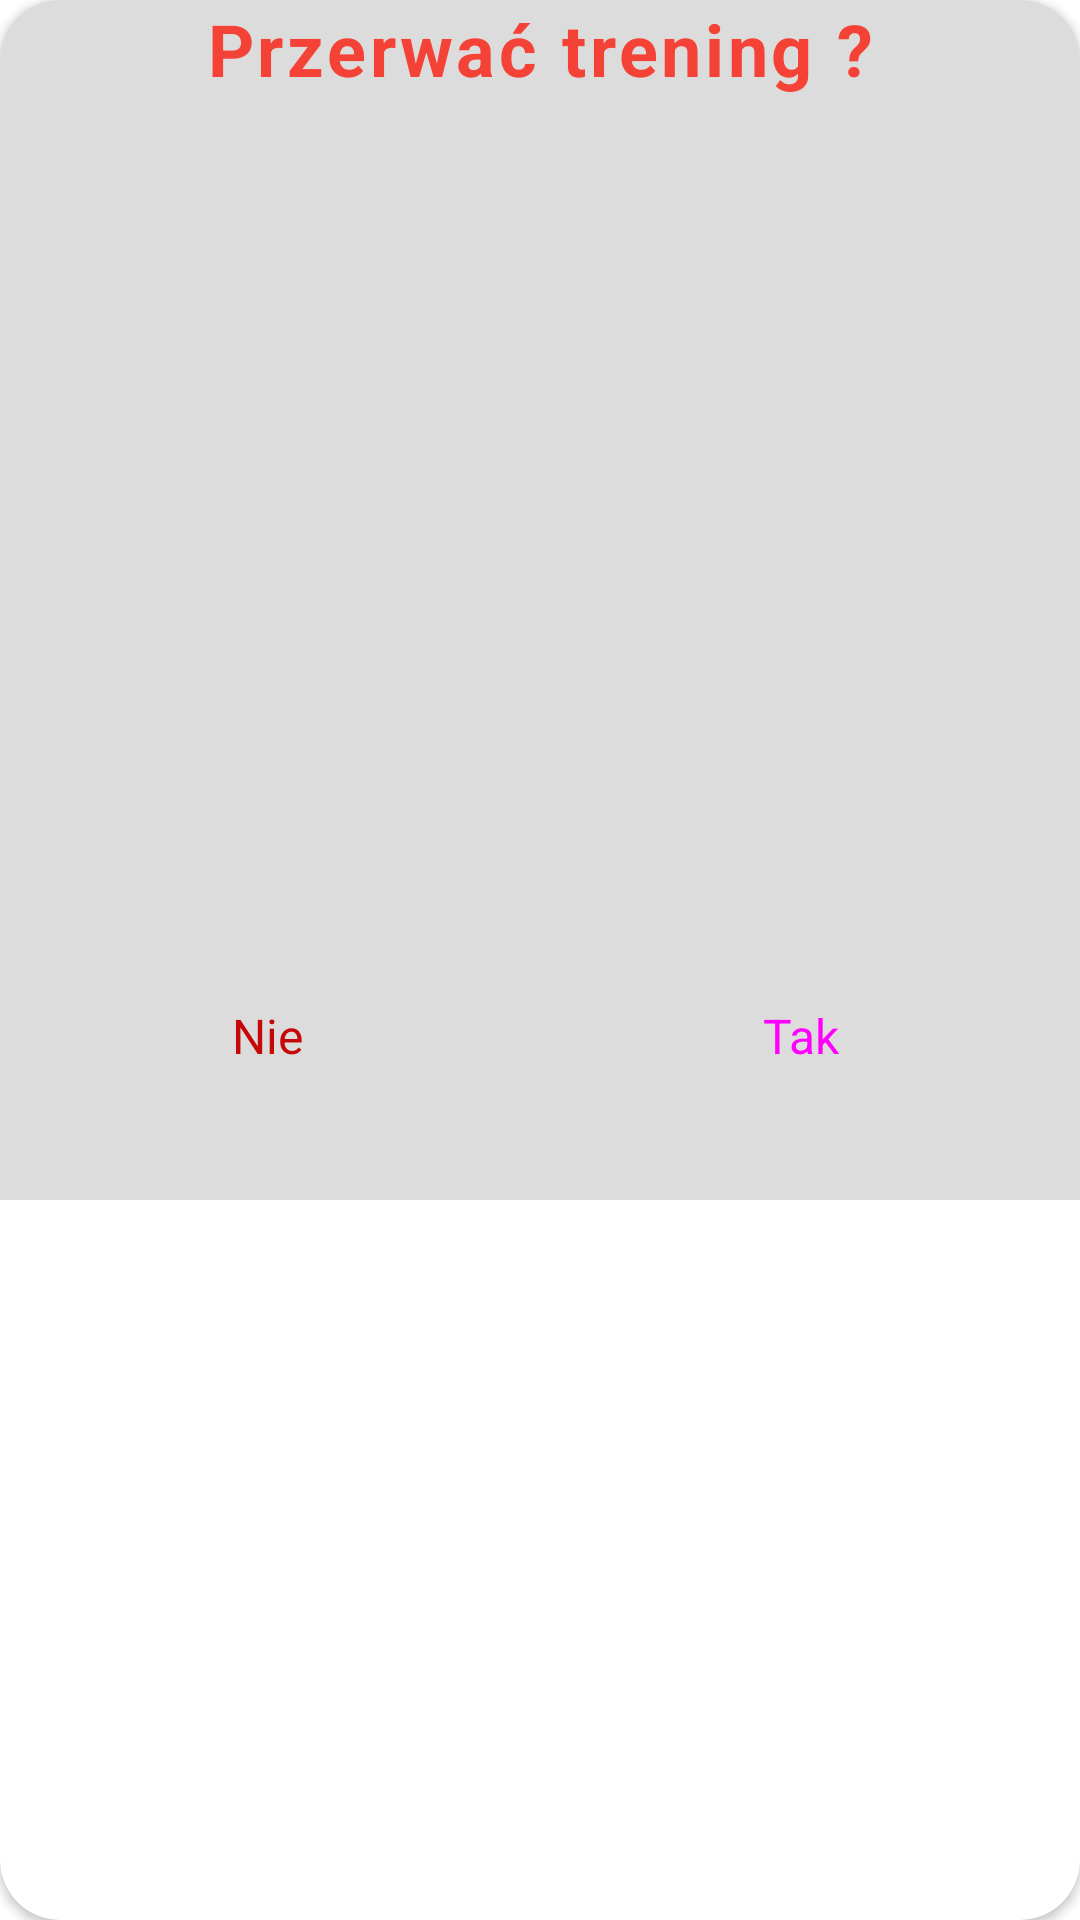

Here is an Android app screen rendered from its layout file. Give the layout XML and the strings, colors and styles it references.
<!-- AndroidManifest.xml: application theme Theme.Workout_appv1 -->
<!-- res/layout/break_workout_dialog.xml -->
<?xml version="1.0" encoding="utf-8"?>
<androidx.constraintlayout.widget.ConstraintLayout xmlns:android="http://schemas.android.com/apk/res/android"
    xmlns:tools="http://schemas.android.com/tools"
    android:layout_width="350dp"
    xmlns:app="http://schemas.android.com/apk/res-auto"
    android:layout_gravity="center"
    android:layout_height="wrap_content">
    <androidx.cardview.widget.CardView
        android:layout_width="match_parent"
        android:layout_height="match_parent"
        app:cardCornerRadius="20dp">

        <androidx.constraintlayout.widget.ConstraintLayout
            android:layout_width="match_parent"
            android:layout_height="400dp"
            android:background="#DDDCDC">

            <TextView
                android:id="@+id/textView5"
                android:layout_width="0dp"
                android:layout_height="wrap_content"
                android:letterSpacing="0.05"
                android:text="Przerwać trening ?"
                android:textAlignment="center"
                android:textColor="#F44336"
                android:textSize="24sp"
                android:textStyle="bold"
                app:layout_constraintEnd_toEndOf="parent"
                app:layout_constraintStart_toStartOf="parent"
                app:layout_constraintTop_toTopOf="parent" />


            <ImageView
                android:id="@+id/imageView4"
                android:layout_width="250dp"
                android:layout_height="250dp"
                android:layout_marginTop="8dp"
                app:layout_constraintEnd_toEndOf="parent"
                app:layout_constraintStart_toStartOf="parent"
                app:layout_constraintTop_toBottomOf="@+id/textView5"
                app:srcCompat="@drawable/break_workout" />

            <Button
                android:id="@+id/btnYesBreakWorkout"
                style="@style/Widget.Material3.Button.Icon"
                android:layout_width="130dp"
                android:layout_height="wrap_content"
                android:layout_marginEnd="24dp"
                android:backgroundTint="#DC1406"
                android:text="Tak"
                android:textSize="16sp"
                app:icon="@drawable/ic_confirm"
                app:layout_constraintBottom_toBottomOf="parent"
                app:layout_constraintEnd_toEndOf="parent"
                app:layout_constraintTop_toBottomOf="@+id/imageView4" />

            <Button
                android:id="@+id/btnNoBreakWorkout"
                style="@style/Widget.Material3.Button.OutlinedButton"
                android:layout_width="130dp"
                android:layout_height="wrap_content"
                android:layout_marginStart="24dp"
                android:text="Nie"
                android:textColor="#C60707"
                android:textSize="16sp"
                app:icon="@drawable/ic_baseline_cancel_24"
                app:iconTint="#C60707"
                app:layout_constraintBottom_toBottomOf="parent"
                app:layout_constraintStart_toStartOf="parent"
                app:layout_constraintTop_toBottomOf="@+id/imageView4"
                app:strokeColor="#C60707" />

        </androidx.constraintlayout.widget.ConstraintLayout>
    </androidx.cardview.widget.CardView>

</androidx.constraintlayout.widget.ConstraintLayout>
<!-- resources referenced by this layout -->
<resources>
  <!-- drawable ic_confirm (drawable) -->
  <vector android:height="50dp" android:tint="#08F800"
      android:viewportHeight="24" android:viewportWidth="24"
      android:width="50dp" xmlns:android="http://schemas.android.com/apk/res/android">
      <path android:fillColor="@android:color/white" android:pathData="M12,2C6.48,2 2,6.48 2,12s4.48,10 10,10 10,-4.48 10,-10S17.52,2 12,2zM10,17l-5,-5 1.41,-1.41L10,14.17l7.59,-7.59L19,8l-9,9z"/>
  </vector>
  <style name="Theme.Workout_appv1" parent="Theme.MaterialComponents.Light.NoActionBar">
          
          <item name="colorPrimary">@color/purple_500</item>
          <item name="colorPrimaryVariant">@color/purple_700</item>
          <item name="colorOnPrimary">@color/white</item>
          
          <item name="colorSecondary">@color/teal_200</item>
          <item name="colorSecondaryVariant">@color/teal_700</item>
          <item name="colorOnSecondary">@color/black</item>
          
          <item name="android:statusBarColor" tools:targetApi="l">?attr/colorPrimaryVariant</item>
          
      </style>
  <color name="purple_500">#FF6200EE</color>
  <color name="purple_700">#FF3700B3</color>
  <color name="white">#FFFFFFFF</color>
  <color name="teal_200">#FF03DAC5</color>
  <color name="teal_700">#FF018786</color>
  <color name="black">#FF000000</color>
</resources>
